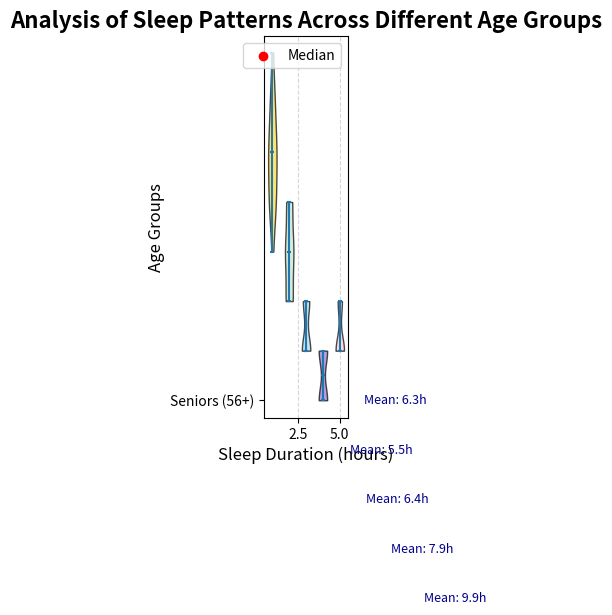

The matplotlib source for this figure:
import matplotlib.pyplot as plt
import numpy as np

children = [10, 9, 9, 11, 9, 11, 10, 10, 12, 9, 10, 8, 11, 10, 9, 11, 9, 10, 10]
teenagers = [8, 9, 7, 8, 7, 8, 9, 7, 8, 7, 8, 9, 7, 9, 8, 8, 7, 9]
young_adults = [7, 6, 6, 7, 6, 7, 6, 7, 6, 6, 6, 7, 7, 6]
adults = [6, 5, 6, 5, 6, 5, 5, 6, 6, 5, 5, 6, 5, 6, 6, 5]
seniors = [7, 6, 6, 6, 6, 7, 6, 6, 7, 6, 6, 7, 6, 6, 7]

data = [children, teenagers, young_adults, adults, seniors]
age_groups = ['Children (6-12)', 'Teenagers (13-19)', 'Young Adults (20-35)', 'Adults (36-55)', 'Seniors (56+)']

fig, ax = plt.subplots(figsize=(10, 7))
violin = ax.violinplot(data, showmeans=False, showmedians=True)

# Shuffled colors manually
colors = ['#fdd835', '#c3e6cb', '#add8e6', '#9575cd', '#ffcccb']
for patch, color in zip(violin['bodies'], colors):
    patch.set_facecolor(color)
    patch.set_edgecolor('black')
    patch.set_alpha(0.7)

plt.title('Analysis of Sleep Patterns Across Different Age Groups', fontsize=16, fontweight='bold')
plt.ylabel('Age Groups', fontsize=12)
plt.xlabel('Sleep Duration (hours)', fontsize=12)
plt.yticks(range(1, len(age_groups) + 1), age_groups, fontsize=10)

for i, group in enumerate(data):
    mean_val = np.mean(group)
    plt.text(mean_val + 0.1, i + 1, f'Mean: {mean_val:.1f}h', verticalalignment='center', fontsize=9, color='darkblue')

ax.scatter([], [], color='red', label='Median')
plt.legend(loc='upper right', fontsize=10)
plt.grid(visible=True, axis='x', linestyle='--', alpha=0.5)
plt.tight_layout()
plt.show()
